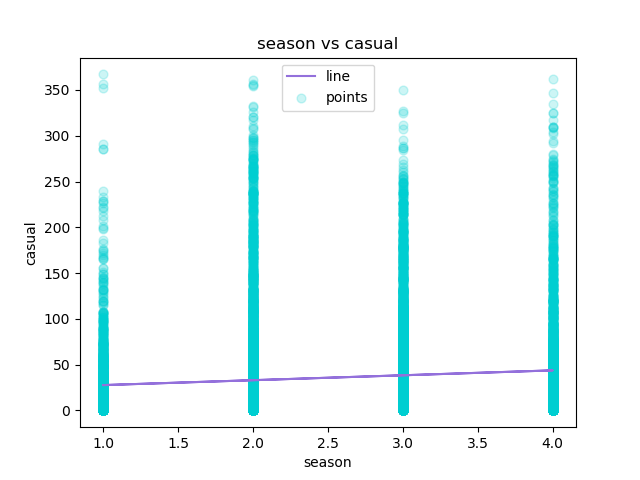

Values plotted in this chart, from the file beside it:
season, casual, Predicted Y
1, 3, 27.64
1, 8, 27.64
1, 5, 27.64
1, 3, 27.64
1, 0, 27.64
1, 0, 27.64
1, 2, 27.64
1, 1, 27.64
1, 1, 27.64
1, 8, 27.64
1, 12, 27.64
1, 26, 27.64
1, 29, 27.64
1, 47, 27.64
1, 35, 27.64
1, 40, 27.64
1, 41, 27.64
1, 15, 27.64
1, 9, 27.64
1, 6, 27.64
1, 11, 27.64
1, 3, 27.64
1, 11, 27.64
1, 15, 27.64
1, 4, 27.64
1, 1, 27.64
1, 1, 27.64
1, 2, 27.64
1, 2, 27.64
1, 0, 27.64
1, 0, 27.64
1, 0, 27.64
1, 1, 27.64
1, 7, 27.64
1, 16, 27.64
1, 20, 27.64
1, 11, 27.64
1, 4, 27.64
1, 19, 27.64
1, 9, 27.64
1, 7, 27.64
1, 10, 27.64
1, 1, 27.64
1, 5, 27.64
1, 11, 27.64
1, 0, 27.64
1, 0, 27.64
1, 0, 27.64
1, 0, 27.64
1, 0, 27.64
1, 0, 27.64
1, 0, 27.64
1, 1, 27.64
1, 1, 27.64
1, 7, 27.64
1, 11, 27.64
1, 10, 27.64
1, 13, 27.64
1, 8, 27.64
1, 11, 27.64
... 17,319 more rows
